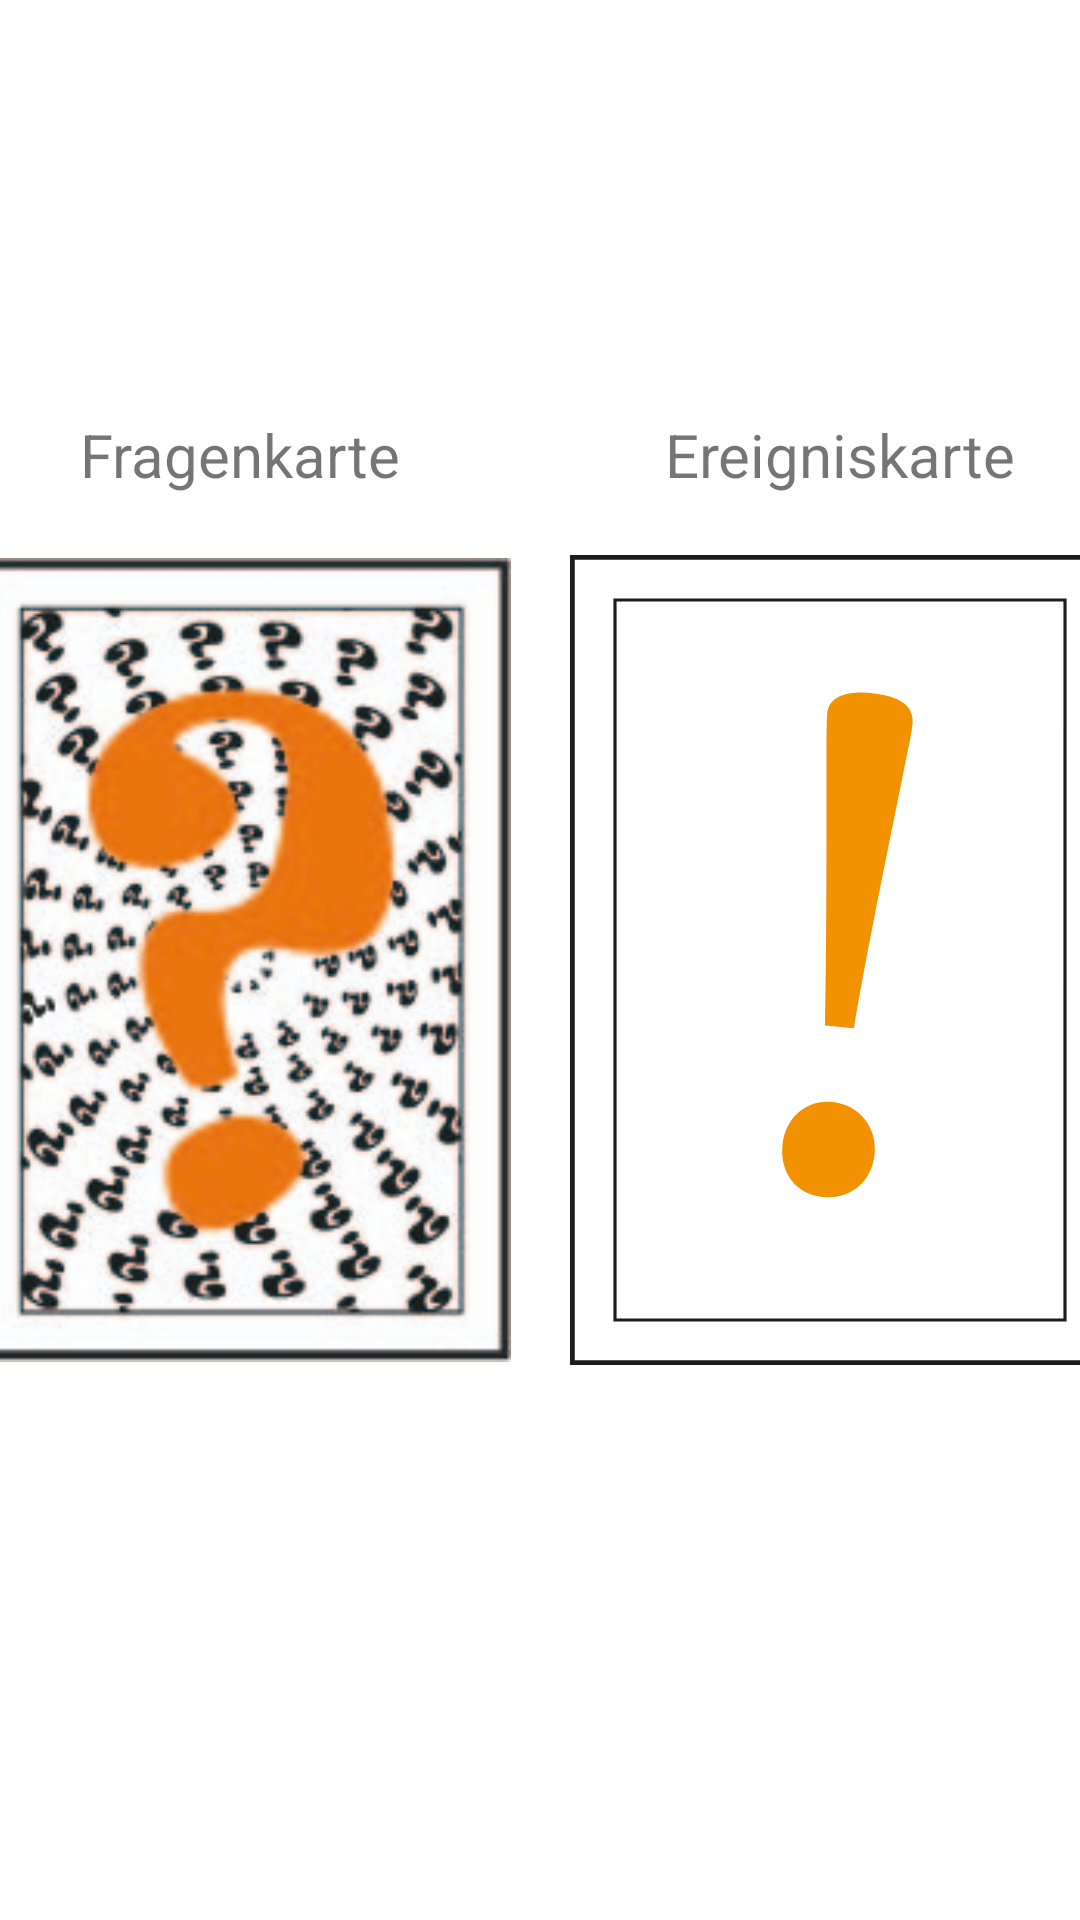

This screen was rendered from an Android layout file. Write that file and the resources it references.
<!-- AndroidManifest.xml: application theme Theme.Test -->
<!-- res/layout/activity_card.xml -->
<?xml version="1.0" encoding="utf-8"?>
<androidx.constraintlayout.widget.ConstraintLayout xmlns:android="http://schemas.android.com/apk/res/android"
    xmlns:app="http://schemas.android.com/apk/res-auto"
    xmlns:tools="http://schemas.android.com/tools"
    android:layout_width="match_parent"
    android:layout_height="match_parent"
    tools:context=".CardActivity">

    <Button
        android:id="@+id/QuestionCardButton"
        android:layout_width="180dp"
        android:layout_height="270dp"
        android:background="#00FFFFFF"
        android:textAllCaps="false"
        android:textColor="#000000"
        android:textColorHighlight="#FFFFFF"
        app:layout_constraintStart_toStartOf="@+id/imageView"
        app:layout_constraintTop_toTopOf="@+id/imageView" />

    <Button
        android:id="@+id/EventCardButton"
        android:layout_width="180dp"
        android:layout_height="270dp"
        android:background="#00FFFFFF"
        android:textAllCaps="false"
        android:textColor="#000000"
        app:layout_constraintStart_toStartOf="@+id/imageView2"
        app:layout_constraintTop_toTopOf="@+id/imageView2" />

    <ImageView
        android:id="@+id/imageView"
        android:layout_width="180dp"
        android:layout_height="270dp"
        android:layout_marginEnd="200dp"
        app:layout_constraintBottom_toBottomOf="parent"
        app:layout_constraintEnd_toEndOf="parent"
        app:layout_constraintStart_toStartOf="parent"
        app:layout_constraintTop_toTopOf="parent"
        app:srcCompat="@drawable/fragekarte" />

    <ImageView
        android:id="@+id/imageView2"
        android:layout_width="180dp"
        android:layout_height="270dp"
        android:layout_marginStart="200dp"
        app:layout_constraintBottom_toBottomOf="parent"
        app:layout_constraintEnd_toEndOf="parent"
        app:layout_constraintStart_toStartOf="parent"
        app:layout_constraintTop_toTopOf="parent"
        app:srcCompat="@drawable/ereignisskarte" />

    <TextView
        android:id="@+id/textView2"
        android:layout_width="wrap_content"
        android:layout_height="wrap_content"
        android:layout_marginBottom="20dp"
        android:text="Fragenkarte"
        android:textSize="20sp"
        app:layout_constraintBottom_toTopOf="@+id/QuestionCardButton"
        app:layout_constraintEnd_toEndOf="@+id/QuestionCardButton"
        app:layout_constraintStart_toStartOf="@+id/QuestionCardButton" />

    <TextView
        android:id="@+id/textView3"
        android:layout_width="wrap_content"
        android:layout_height="wrap_content"
        android:layout_marginBottom="20dp"
        android:text="Ereigniskarte"
        android:textSize="20sp"
        app:layout_constraintBottom_toTopOf="@+id/EventCardButton"
        app:layout_constraintEnd_toEndOf="@+id/imageView2"
        app:layout_constraintStart_toStartOf="@+id/EventCardButton" />

</androidx.constraintlayout.widget.ConstraintLayout>
<!-- resources referenced by this layout -->
<resources>
  <!-- drawable ereignisskarte (drawable) -->
  <vector xmlns:android="http://schemas.android.com/apk/res/android"
      android:width="226.77dp"
      android:height="340.16dp"
      android:viewportWidth="226.77"
      android:viewportHeight="340.16">
    <path
        android:pathData="M0,340.16L226.77,340.16L226.77,0L0,0Z"
        android:fillColor="#ffffff"
        android:strokeColor="#00000000"
        android:fillType="nonZero"/>
    <group>
      <clip-path
          android:pathData="M0,0L226.77,0L226.77,340.16L0,340.16Z"/>
      <path
          android:pathData="M226.77,340.16L0,340.16l0,-340.16l226.77,-0z"
          android:strokeLineJoin="miter"
          android:strokeWidth="4"
          android:fillColor="#00000000"
          android:strokeColor="#1d1d1b"
          android:strokeLineCap="butt"/>
    </group>
    <path
        android:pathData="M207.87,321.27L18.9,321.27l0,-302.38l188.98,-0z"
        android:strokeLineJoin="miter"
        android:strokeWidth="1.33"
        android:fillColor="#ffffff"
        android:strokeColor="#1d1d1b"
        android:fillType="nonZero"
        android:strokeLineCap="butt"/>
    <group>
      <clip-path
          android:pathData="M0,0L226.77,0L226.77,340.16L0,340.16Z"/>
      <path
          android:pathData="m126.82,58.02c8.43,0.83 17.61,3.63 17.06,12.39 -0.31,3.12 -1.05,7.46 -2.14,12.08 -4.55,23.82 -16.33,79.38 -22.48,116.27l-12.17,-1.2c0.85,-37.42 0.61,-92.59 0.61,-118.12 0.09,-4.09 0.02,-9.77 0.32,-12.89 0.8,-8.11 10.07,-9.41 18.81,-8.55m-20.53,211.64c-11.24,-1.11 -18.24,-9.99 -17.07,-21.85 1.11,-11.24 9.77,-19.21 21.01,-18.1 11.24,1.11 18.8,10.67 17.69,21.91 -1.17,11.86 -10.39,19.15 -21.63,18.04"
          android:fillColor="#f39200"
          android:strokeColor="#00000000"
          android:fillType="nonZero"/>
    </group>
  </vector>
  <!-- drawable fragekarte: vector/xml drawable (drawable, 206291 chars, omitted) -->
  <style name="Theme.Test" parent="Theme.MaterialComponents.DayNight.DarkActionBar">
          
          <item name="colorPrimary">@color/purple_500</item>
          <item name="colorPrimaryVariant">@color/purple_700</item>
          <item name="colorOnPrimary">@color/white</item>
          
          <item name="colorSecondary">@color/teal_200</item>
          <item name="colorSecondaryVariant">@color/teal_700</item>
          <item name="colorOnSecondary">@color/black</item>
          
          <item name="android:statusBarColor">?attr/colorPrimaryVariant</item>
          
      </style>
  <!-- not gathered from this repository: default colours our renderer supplied (Android Studio template values) -->
  <color name="purple_500">#FF6200EE</color>
  <color name="purple_700">#FF3700B3</color>
  <color name="teal_200">#FF03DAC5</color>
  <color name="teal_700">#FF018786</color>
  <color name="black">#FF000000</color>
  <color name="white">#FFFFFFFF</color>
</resources>
